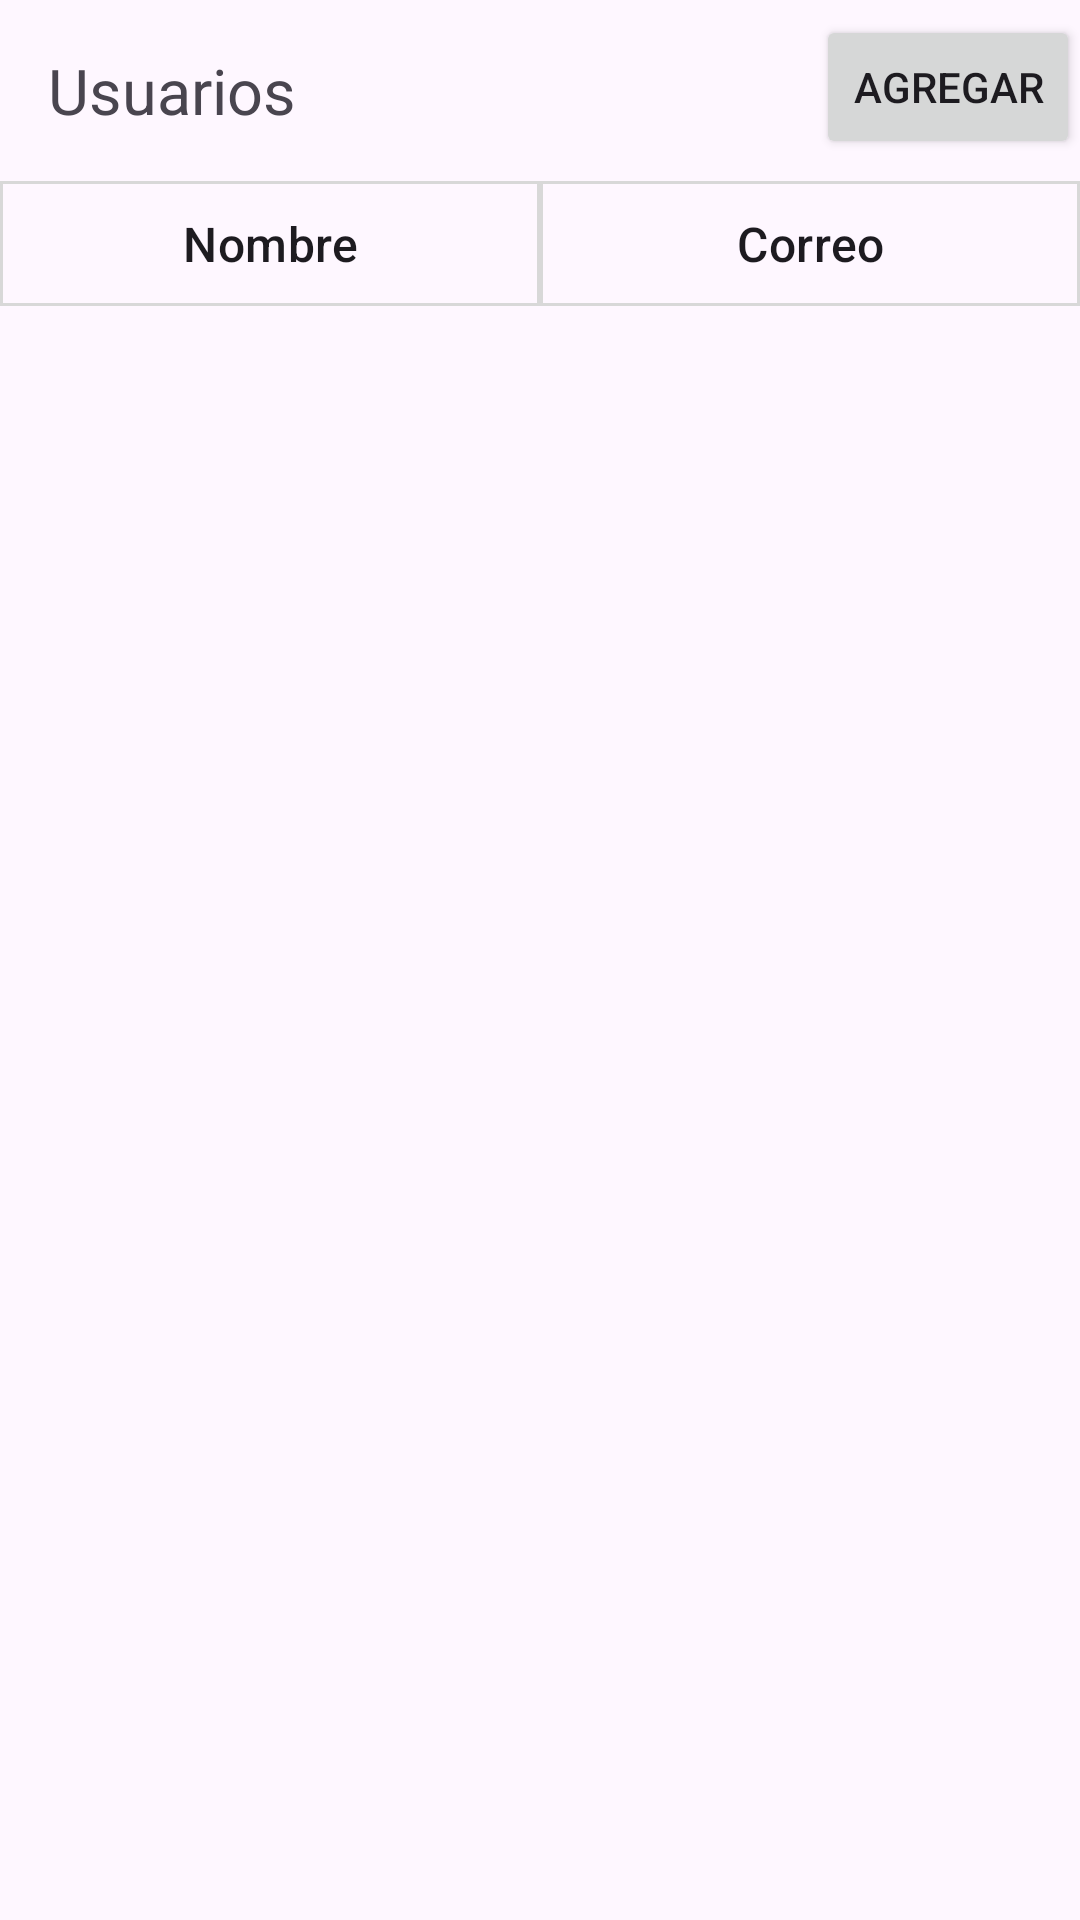

Layout XML and referenced resources for this Android screen:
<!-- AndroidManifest.xml: application theme Theme.FuenteDeVida -->
<!-- res/layout/fragment_item_list_users.xml -->
<?xml version="1.0" encoding="utf-8"?>
<RelativeLayout xmlns:android="http://schemas.android.com/apk/res/android"
    xmlns:app="http://schemas.android.com/apk/res-auto"
    xmlns:tools="http://schemas.android.com/tools"
    android:id="@+id/list"
    android:name="com.conceptodigital.fuentedevida.users.UsersFragment"
    android:layout_width="match_parent"
    android:layout_height="match_parent"
    tools:context=".users.UsersFragment">

    <TextView
        android:id="@+id/title"
        android:layout_width="match_parent"
        android:layout_height="wrap_content"
        android:padding="16dp"
        android:textSize="21sp"
        android:text="Usuarios"/>

    <Button
        android:layout_width="wrap_content"
        android:layout_height="wrap_content"
        android:text="Agregar"
        android:layout_marginTop="5dp"
        android:layout_alignParentEnd="true"/>

    <TableLayout
        android:id="@+id/table"
        android:layout_width="match_parent"
        android:layout_height="wrap_content"
        android:layout_below="@+id/title"
        android:stretchColumns="*">

        <TableRow>
            <TextView
                android:layout_width="0dp"
                android:layout_height="wrap_content"
                android:layout_weight="1"
                android:text="Nombre"
                android:background="@drawable/border_cell"
                android:textAppearance="?attr/textAppearanceListItem"
                android:textAlignment="center"
                android:padding="10dp" />

            <TextView
                android:layout_width="0dp"
                android:layout_height="wrap_content"
                android:layout_weight="1"
                android:background="@drawable/border_cell"
                android:textAppearance="?attr/textAppearanceListItem"
                android:textAlignment="center"
                android:text="Correo"
                android:padding="10dp" />

        </TableRow>
    </TableLayout>

    <androidx.recyclerview.widget.RecyclerView
        android:id="@+id/list_users"
        android:layout_width="match_parent"
        android:layout_height="match_parent"
        android:layout_below="@+id/table"
        tools:listitem="@layout/fragment_item_users"
        app:layoutManager="LinearLayoutManager"/>

</RelativeLayout>
<!-- res/layout/fragment_item_users.xml (included above) -->
<?xml version="1.0" encoding="utf-8"?>
<LinearLayout xmlns:android="http://schemas.android.com/apk/res/android"
    android:layout_width="wrap_content"
    android:layout_height="wrap_content"
    android:orientation="horizontal">

    <TableLayout
        android:id="@+id/table"
        android:layout_width="match_parent"
        android:layout_height="wrap_content"
        android:layout_below="@+id/title"
        android:stretchColumns="*">

        <TableRow>
            <TextView
                android:id="@+id/name"
                android:layout_width="0dp"
                android:layout_height="match_parent"
                android:layout_weight="1"
                android:text="Domingo Rosales"
                android:padding="10dp"
                android:background="@drawable/border_cell"
                android:gravity="center" />

            <TextView
                android:id="@+id/email"
                android:layout_width="0dp"
                android:layout_height="wrap_content"
                android:layout_weight="1"
                android:background="@drawable/border_cell"
                android:padding="10dp"
                android:text="juniorrosales1908@gmail.com"
                android:gravity="center"
                android:singleLine="true"
                android:ellipsize="end" />
        </TableRow>
    </TableLayout>


</LinearLayout>
<!-- resources referenced by this layout -->
<resources>
  <!-- drawable border_cell (drawable) -->
  <shape xmlns:android="http://schemas.android.com/apk/res/android">
      <stroke android:color="#D8D8D8" android:width="1dp" /> 
  </shape>
  <style name="Theme.FuenteDeVida" parent="Base.Theme.FuenteDeVida" />
  <style name="Base.Theme.FuenteDeVida" parent="Theme.Material3.DayNight.NoActionBar">
          
          
      </style>
</resources>
